Run: headless pygame with SDL's dummy video driver; simulated clock (each Clock.tick advances the game by its frame time, no real sleeping); random seed 0; keys injected as events and as key.get_pressed() state; no mouse input.
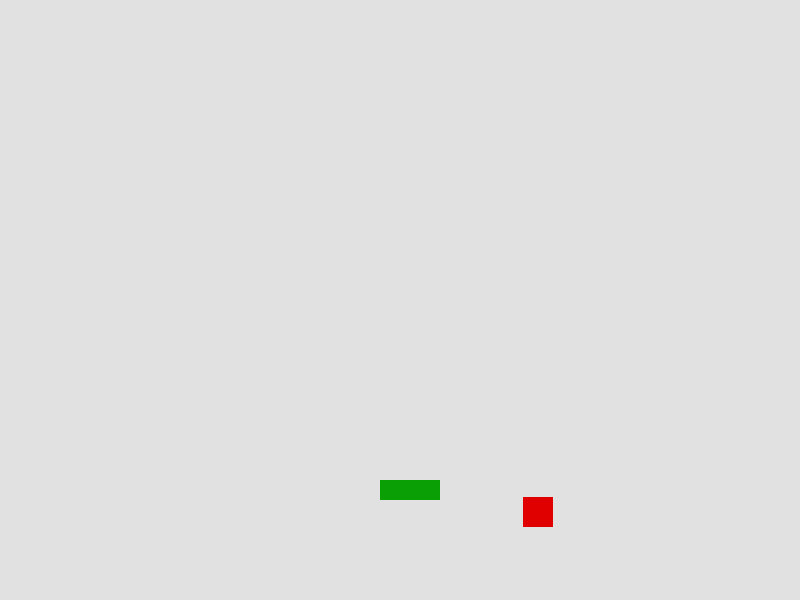
Frame 1 of 4 · flips 1–60 · no input
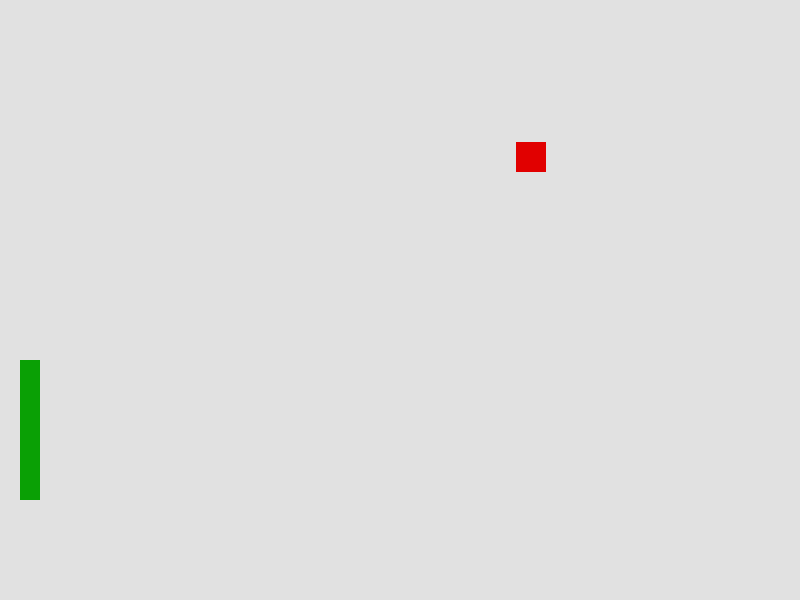
Frame 2 of 4 · flips 61–180 · tapped SPACE, RETURN · held RIGHT (→), D
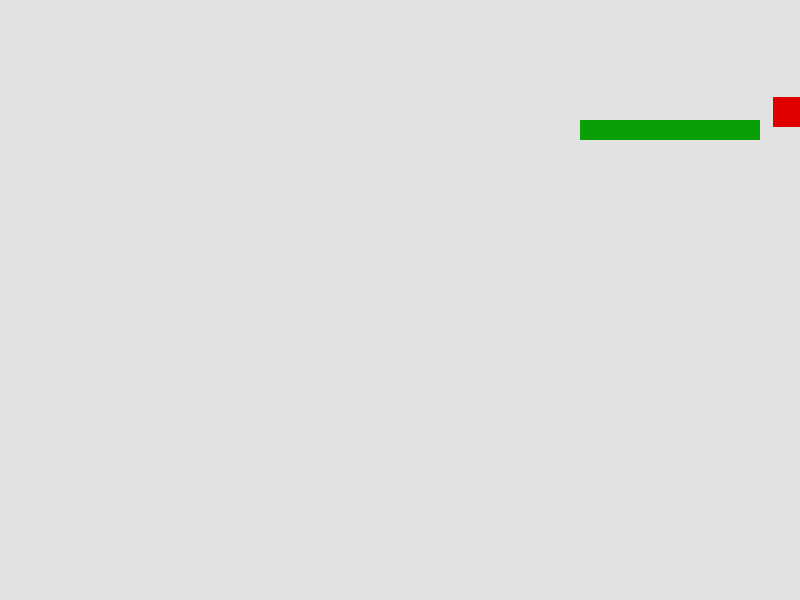
Frame 3 of 4 · flips 181–300 · held DOWN (↓), S
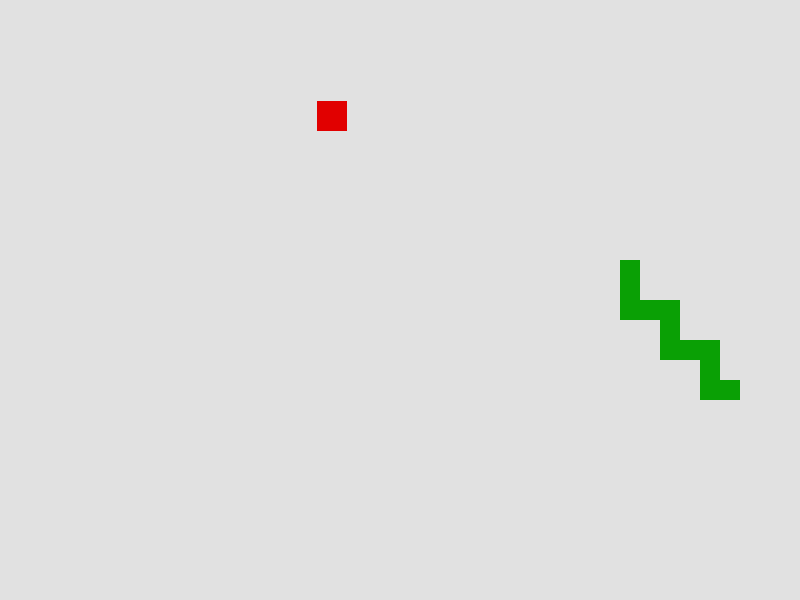
Frame 4 of 4 · flips 301–420 · held LEFT (←), A, UP (↑), W

The pygame program that drew these frames:

#updates like not moving in opposite to the direction it is moving
#bug like not error while touching end boundaries
#changing the style codes
import pygame
import random
import time
pygame.init()
white=(225,225,225,0.8)
black=(0,0,0)
red=(225,0,0)
green=(10,160,5,0.9)
display_width=800
display_height=600
gameDisplay=pygame.display.set_mode((display_width,display_height))
pygame.display.set_caption('game')
block=20
block_size=20
applesize=30
#for different size of snake and apple,if slight contact,it ate apple
#remove rounnding,change sizes



font=pygame.font.SysFont(None,25)
def snake(block_size,snakelist):
    for xny in snakelist:
        pygame.draw.rect(gameDisplay, green, [xny[0],xny[1],block_size,block_size])
def Gameloop():
    gameexit= False
    x=display_width/2
    y=display_height/2 #this makes less change if we change the resolution of the display
    x_change=0
    y_change=0
    a=b=c=d=1
    snakelist=[]
    snakelength=1
    randx=random.randrange(0,display_width-applesize)
    randy=random.randrange(0,display_height-applesize)
    clock=pygame.time.Clock()
    while not gameexit:
        for event in pygame.event.get():
            if event.type==pygame.QUIT:
                gameexit=True
                
        if True:#rules
            if x>(randx+applesize) and x_change==0 and a!=0:
                    x_change=-block
                    y_change=0
            elif a==0 and y-randy>0:#rules in prevention of crash
                y_change=-block
                x_change=0
            elif a==0 and y-randy<0:
                y_change=block
                x_change=0

            if x<(randx-block_size) and x_change==0 and c!=0:
                    x_change=block
                    y_change=0
            elif c==0 and y-randy>0:
                y_change=-block
                x_change=0
            elif a==0 and y-randy>0:
                y_change=block
                x_change=0

            if y>(randy+applesize) and y_change==0 and b!=0:
                    y_change=-block
                    x_change=0
            elif b==0 and x-randx>0:
                x_change=-block
                y_change=0
            elif b==0 and x-randx>0:
                x_change=block
                y_change=0

            if y<(randy-block_size) and y_change==0 and d!=0:
                    y_change=block
                    x_change=0 
            elif d==0 and x-randx>0:
                x_change=-block
                y_change=0
            elif b==0 and x-randx>0:
                x_change=block
                y_change=0   
        
        if x<0:
            x=display_width
        elif x>=display_width:
            x=0
        elif y<0:
            y=display_height
        elif y>=display_height:
            y=0
        a=b=c=d=1
        #check if gonna crash
        for xny in snakelist[:-1]:
            if (x-xny[0])==block_size and (y-xny[1])==0:
                a=0
            if (x-xny[0])==0 and (y-xny[1])==block_size:
                b=0
            if (x-xny[0])==-block_size and (y-xny[1])==0:
                c=0
            if (x-xny[0])==0 and (y-xny[1])==-block_size:
                d=0
            
        

        x+=x_change
        y+=y_change
        gameDisplay.fill(white)  
        
        pygame.draw.rect(gameDisplay, red, [randx,randy,applesize,applesize])
        snakehead=[]
        snakehead.append(x)
        snakehead.append(y)
        snakelist.append(snakehead)
        if len(snakelist)>snakelength:
            del snakelist[0]
        for coordinates in snakelist[0:snakelength-1:1]:
            if coordinates==snakehead and snakelength>=3:
                gameexit=True
        snake(block_size,snakelist)
        pygame.display.update()
        if x>=(randx-block_size) and x<=(randx+applesize) and y>=(randy-block_size) and y<=(randy+applesize):
            randx=random.randrange(0,display_width-block_size)
            randy=random.randrange(0,display_height-block_size) 
            snakelength+=1

        clock.tick(30)
Gameloop()
pygame.quit()
quit()
